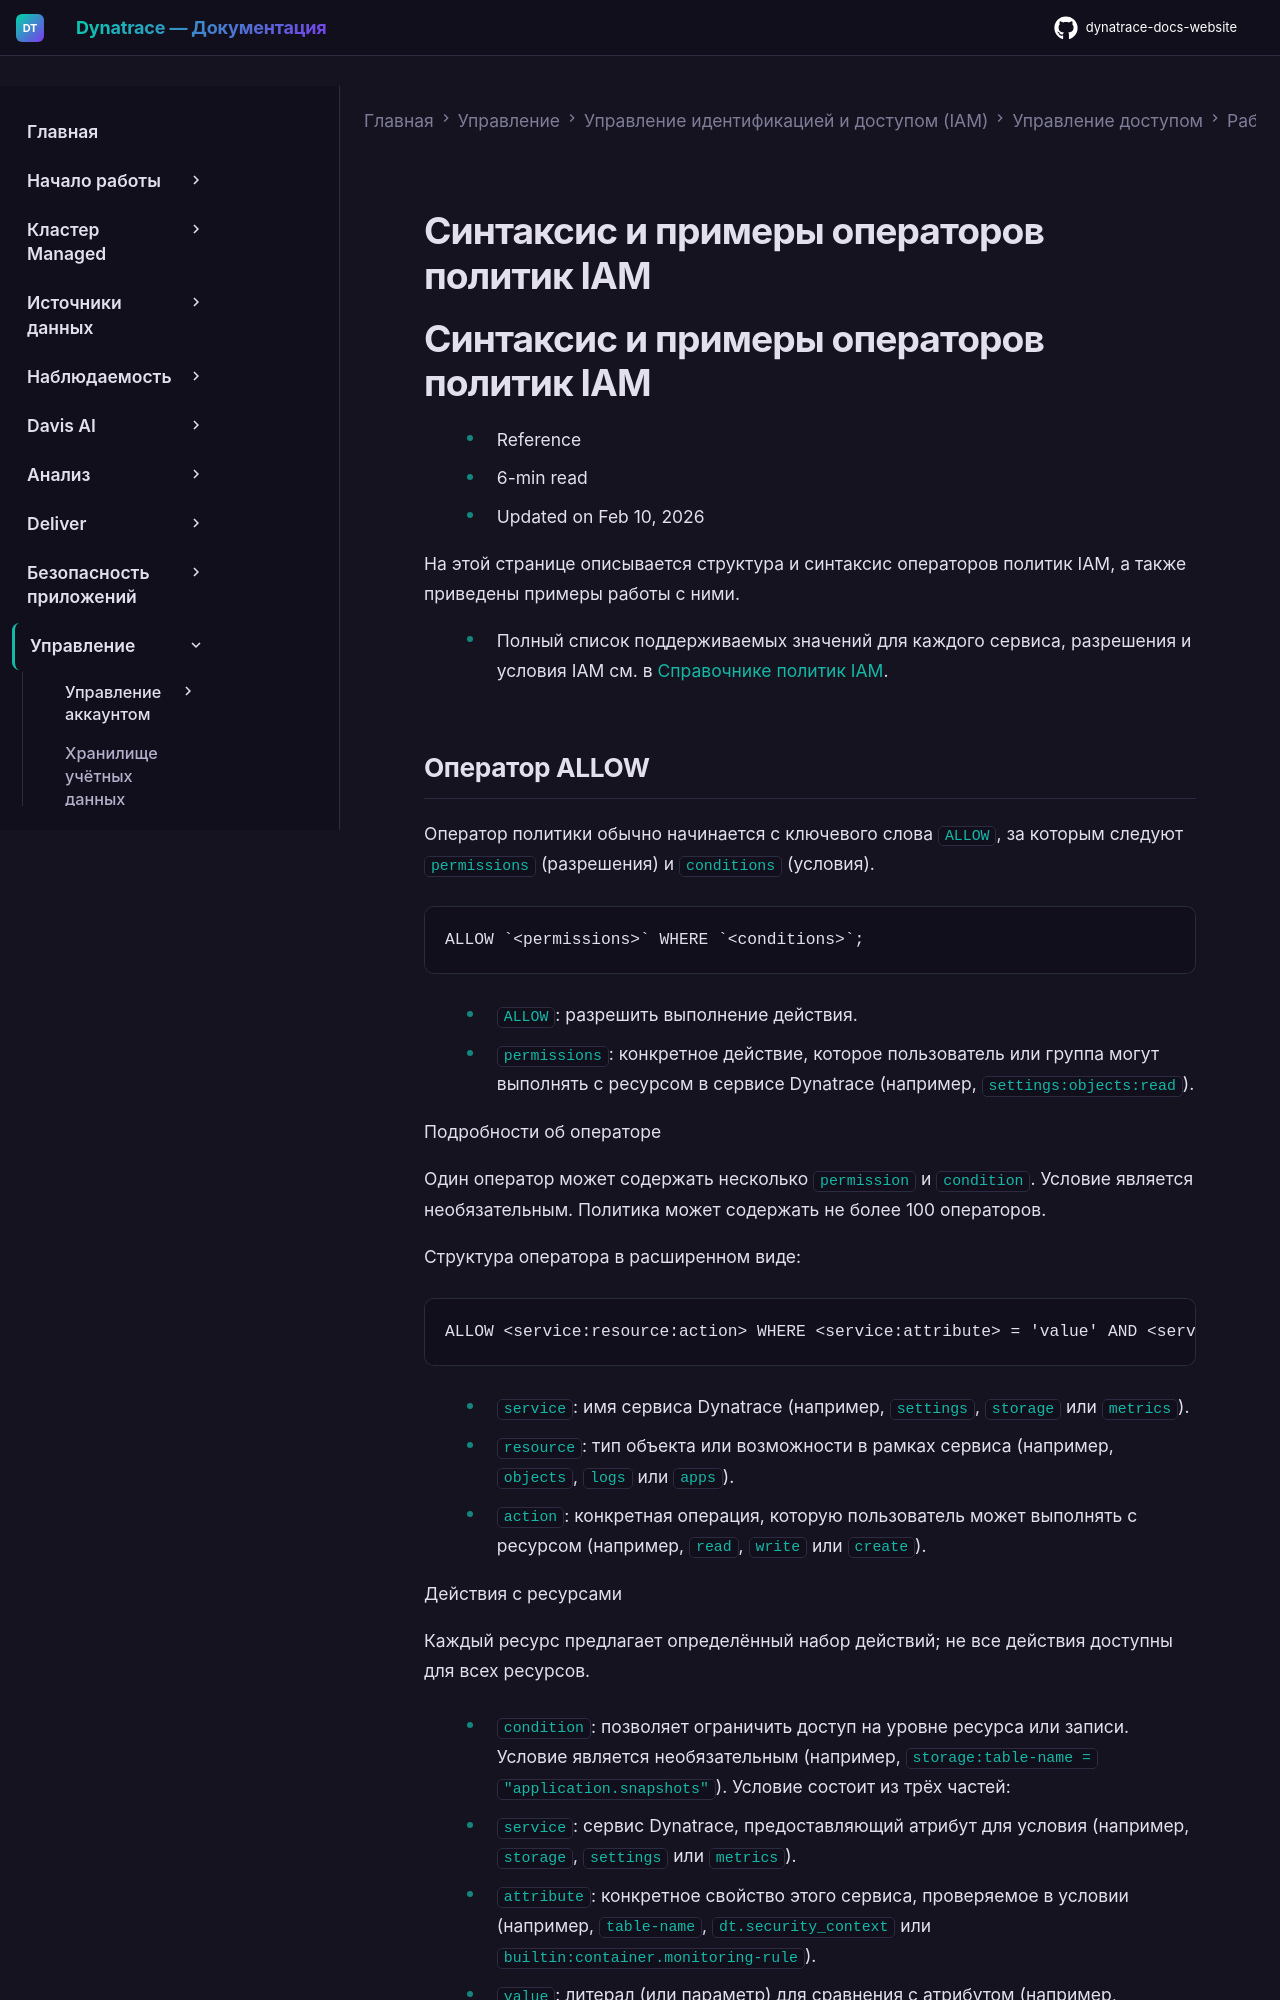

repository: Yerkebulan-Ardabayev/dynatrace-docs-website · page: managed-ru/manage/identity-access-management/permission-management/manage-user-permissions-policies/iam-policystatement-syntax/index.html · generator: mkdocs

---
title: Синтаксис и примеры операторов политик IAM
source: https://docs.dynatrace.com/managed/manage/identity-access-management/permission-management/manage-user-permissions-policies/iam-policystatement-syntax
scraped: 2026-05-12T11:49:51.029568
---

# Синтаксис и примеры операторов политик IAM

# Синтаксис и примеры операторов политик IAM

* Reference
* 6-min read
* Updated on Feb 10, 2026

На этой странице описывается структура и синтаксис операторов политик IAM, а также приведены примеры работы с ними.

* Полный список поддерживаемых значений для каждого сервиса, разрешения и условия IAM см. в [Справочнике политик IAM](/managed/manage/identity-access-management/permission-management/manage-user-permissions-policies/advanced/iam-policystatements "Полный справочник политик IAM и соответствующих условий для всех сервисов Dynatrace.").

## Оператор ALLOW

Оператор политики обычно начинается с ключевого слова `ALLOW`, за которым следуют `permissions` (разрешения) и `conditions` (условия).

```
ALLOW `<permissions>` WHERE `<conditions>`;
```

* `ALLOW`: разрешить выполнение действия.
* `permissions`: конкретное действие, которое пользователь или группа могут выполнять с ресурсом в сервисе Dynatrace (например, `settings:objects:read`).

Подробности об операторе

Один оператор может содержать несколько `permission` и `condition`. Условие является необязательным. Политика может содержать не более 100 операторов.

Структура оператора в расширенном виде:

```
ALLOW <service:resource:action> WHERE <service:attribute> = 'value' AND <service:attribute> = "value";
```

* `service`: имя сервиса Dynatrace (например, `settings`, `storage` или `metrics`).
* `resource`: тип объекта или возможности в рамках сервиса (например, `objects`, `logs` или `apps`).
* `action`: конкретная операция, которую пользователь может выполнять с ресурсом (например, `read`, `write` или `create`).

Действия с ресурсами

Каждый ресурс предлагает определённый набор действий; не все действия доступны для всех ресурсов.

* `condition`: позволяет ограничить доступ на уровне ресурса или записи. Условие является необязательным (например, `storage:table-name = "application.snapshots"`). Условие состоит из трёх частей:

  + `service`: сервис Dynatrace, предоставляющий атрибут для условия (например, `storage`, `settings` или `metrics`).
  + `attribute`: конкретное свойство этого сервиса, проверяемое в условии (например, `table-name`, `dt.security_context` или `builtin:container.monitoring-rule`).
  + `value`: литерал (или параметр) для сравнения с атрибутом (например, `application.snapshots`, `default_security_events` или `builtin:container.monitoring-rule`).
